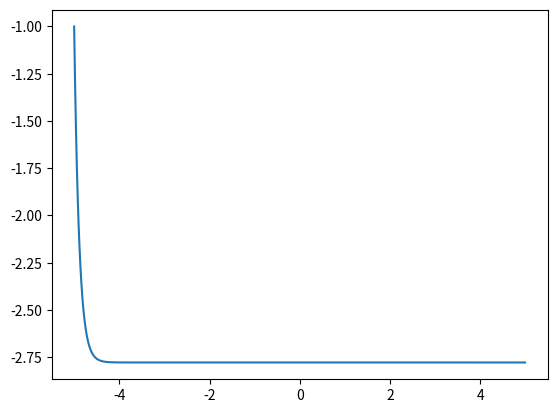

This chart was generated by the following Python code:
import numpy as np
import matplotlib.pyplot as plt
from scipy.integrate import odeint

# определяем переменную величину

t = np.arange(-5, 5, 0.01)


# Определяем функцию для системы диф уравнений
def diff_func(z1, t):
    k, y = z1

    dk_dt = (-4*k) - (5 * y)
    dy_dt = k

    return dk_dt, dk_dt


k0 = 4
y0 = -1

z0 = y0, k0

sol = odeint(diff_func, z0, t)

plt.plot(t, sol[:, 0])
plt.show()
